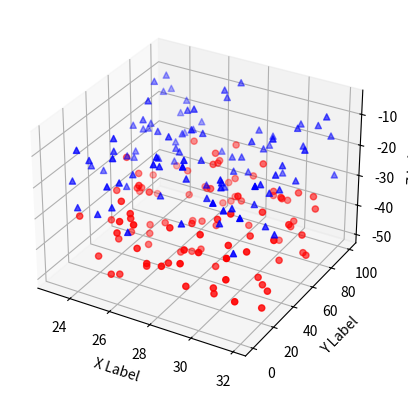

Generate this figure with matplotlib:
import numpy as np
from mpl_toolkits.mplot3d import Axes3D
import matplotlib.pyplot as plt

def randrange(n, vmin, vmax):
    return (vmax - vmin) * np.random.rand(n) + vmin

fig = plt.figure()
ax = fig.add_subplot(111, projection='3d')
n = 100
for c, m, zl, zh in [('r', 'o', -50, -25), ('b', '^', -30, -5)]:
    xs = randrange(n, 23, 32)
    ys = randrange(n, 0, 100)
    zs = randrange(n, zl, zh)
    ax.scatter(xs, ys, zs, c=c, marker=m)

ax.set_xlabel('X Label')
ax.set_ylabel('Y Label')
ax.set_zlabel('Z Label')

plt.show()
